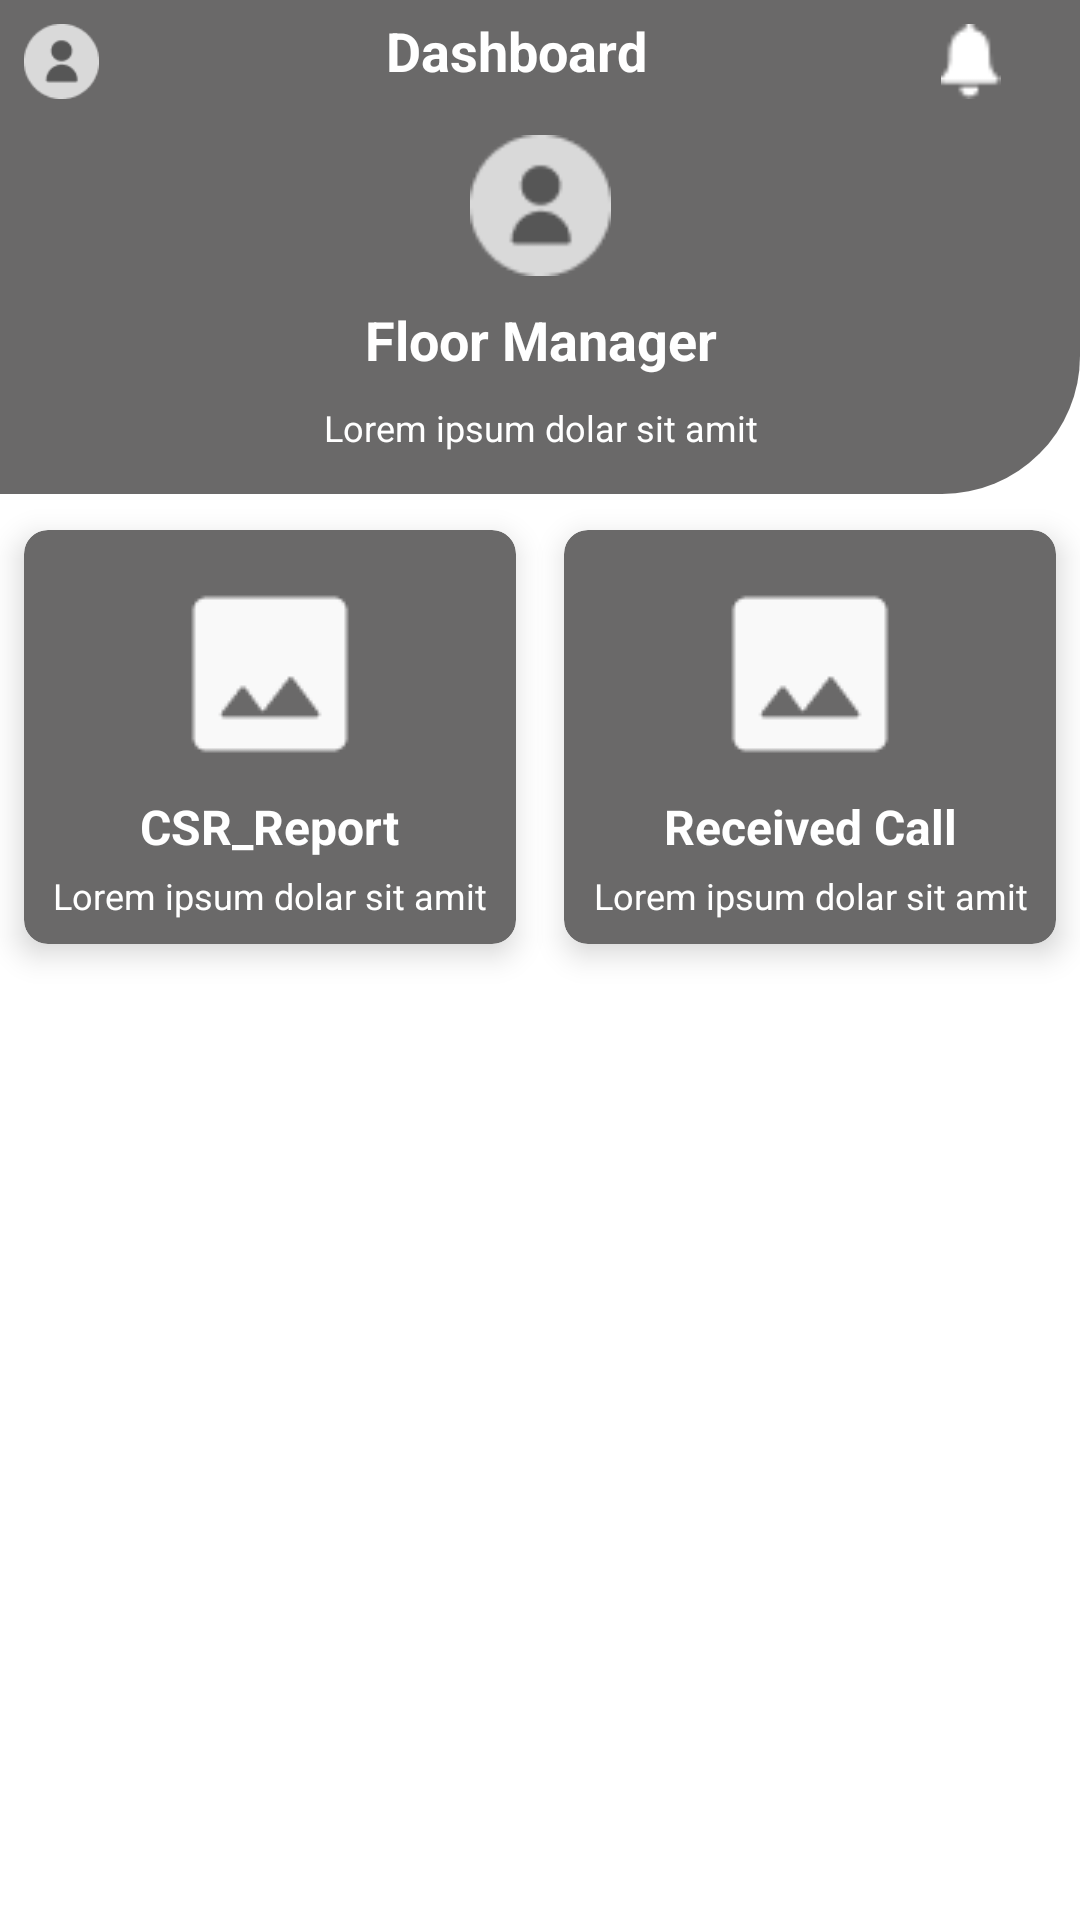

Here is an Android app screen rendered from its layout file. Give the layout XML and the strings, colors and styles it references.
<!-- AndroidManifest.xml: application theme Theme.QuranOrbitTeacher -->
<!-- res/layout/fragment_floor_manager_dashboard.xml -->
<?xml version="1.0" encoding="utf-8"?>
<androidx.constraintlayout.widget.ConstraintLayout xmlns:android="http://schemas.android.com/apk/res/android"
    xmlns:app="http://schemas.android.com/apk/res-auto"
    xmlns:tools="http://schemas.android.com/tools"
    android:layout_width="match_parent"
    android:layout_height="match_parent">

    <androidx.constraintlayout.widget.ConstraintLayout
        android:id="@+id/constraintLayout"
        android:layout_width="match_parent"
        android:layout_height="wrap_content"
        android:background="@drawable/form_design"
        android:paddingBottom="14dp"
        app:layout_constraintEnd_toEndOf="parent"
        app:layout_constraintStart_toStartOf="parent"
        app:layout_constraintTop_toTopOf="parent">

        <ImageView
            android:id="@+id/csr_profile"
            android:layout_width="25dp"
            android:layout_height="25dp"
            android:layout_marginStart="8dp"
            android:layout_marginTop="8dp"
            android:src="@drawable/profile"
            app:layout_constraintStart_toStartOf="parent"
            app:layout_constraintTop_toTopOf="parent" />

        <TextView
            android:id="@+id/textView102"
            android:layout_width="wrap_content"
            android:layout_height="wrap_content"
            android:padding="8dp"
            android:text="@string/dashboard"
            android:textAllCaps="false"
            android:textColor="@color/white"
            android:textSize="18sp"
            android:textStyle="bold"
            app:layout_constraintBottom_toBottomOf="@+id/csr_profile"
            app:layout_constraintEnd_toStartOf="@+id/notification"
            app:layout_constraintStart_toEndOf="@+id/csr_profile"
            app:layout_constraintTop_toTopOf="parent" />

        <ImageView
            android:id="@+id/notification"
            android:layout_width="25dp"
            android:layout_height="25dp"
            android:layout_marginEnd="24dp"
            android:src="@drawable/notification"
            app:layout_constraintBottom_toBottomOf="@+id/csr_profile"
            app:layout_constraintEnd_toEndOf="parent"
            app:layout_constraintTop_toTopOf="@+id/csr_profile"
            app:layout_constraintVertical_bias="0.0" />

        <ImageView
            android:id="@+id/circle_image"
            android:layout_width="47dp"
            android:layout_height="47dp"
            android:layout_marginTop="12dp"
            android:src="@drawable/profile"
            app:layout_constraintEnd_toEndOf="parent"
            app:layout_constraintStart_toStartOf="parent"
            app:layout_constraintTop_toBottomOf="@+id/csr_profile" />

        <TextView
            android:id="@+id/textView7"
            android:layout_width="wrap_content"
            android:layout_height="wrap_content"
            android:layout_marginTop="9dp"
            android:text="@string/floor_manager"
            android:textAllCaps="false"
            android:textColor="@color/white"
            android:textSize="18sp"
            android:textStyle="bold"
            app:layout_constraintEnd_toEndOf="@+id/circle_image"
            app:layout_constraintStart_toStartOf="@+id/circle_image"
            app:layout_constraintTop_toBottomOf="@+id/circle_image" />

        <TextView
            android:layout_width="wrap_content"
            android:layout_height="wrap_content"
            android:layout_marginTop="9dp"
            android:text="@string/lerom_ispum"
            android:textAllCaps="false"
            android:textColor="@color/white"
            android:textSize="12sp"
            app:layout_constraintEnd_toEndOf="@+id/textView7"
            app:layout_constraintStart_toStartOf="@+id/textView7"
            app:layout_constraintTop_toBottomOf="@+id/textView7" />

    </androidx.constraintlayout.widget.ConstraintLayout>

    <androidx.cardview.widget.CardView
        android:id="@+id/csr_report"
        android:layout_width="0dp"
        android:layout_height="wrap_content"
        android:layout_marginHorizontal="8dp"
        android:layout_marginTop="12dp"
        app:cardBackgroundColor="@color/primary_color"
        app:cardCornerRadius="8dp"
        app:cardElevation="6dp"
        app:layout_constraintEnd_toStartOf="@+id/received_call"
        app:layout_constraintHorizontal_bias="0.5"
        app:layout_constraintStart_toStartOf="parent"
        app:layout_constraintTop_toBottomOf="@+id/constraintLayout">

        <androidx.constraintlayout.widget.ConstraintLayout
            android:layout_width="match_parent"
            android:layout_height="match_parent"
            android:padding="8dp">

            <ImageView
                android:id="@+id/image1"
                android:layout_width="wrap_content"
                android:layout_height="wrap_content"
                android:padding="6dp"
                android:src="@drawable/photo"
                app:layout_constraintBottom_toTopOf="@+id/textView101"
                app:layout_constraintEnd_toEndOf="parent"
                app:layout_constraintHorizontal_bias="0.5"
                app:layout_constraintStart_toStartOf="parent"
                app:layout_constraintTop_toTopOf="parent" />

            <TextView
                android:id="@+id/textView101"
                android:layout_width="wrap_content"
                android:layout_height="wrap_content"
                android:text="@string/csr_report"
                android:textAllCaps="false"
                android:textColor="@color/white"
                android:textSize="16sp"
                android:textStyle="bold"
                app:layout_constraintBottom_toTopOf="@+id/textView11"
                app:layout_constraintEnd_toEndOf="@+id/image1"
                app:layout_constraintHorizontal_bias="0.5"
                app:layout_constraintStart_toStartOf="@+id/image1"
                app:layout_constraintTop_toBottomOf="@+id/image1" />

            <TextView
                android:id="@+id/textView11"
                android:layout_width="wrap_content"
                android:layout_height="wrap_content"
                android:layout_marginTop="4dp"
                android:text="@string/lorem_ipsum"
                android:textAllCaps="false"
                android:textColor="@color/white"
                android:textSize="12sp"
                app:layout_constraintBottom_toBottomOf="parent"
                app:layout_constraintEnd_toEndOf="@+id/textView101"
                app:layout_constraintHorizontal_bias="0.5"
                app:layout_constraintStart_toStartOf="@+id/textView101"
                app:layout_constraintTop_toBottomOf="@+id/textView101" />

        </androidx.constraintlayout.widget.ConstraintLayout>
    </androidx.cardview.widget.CardView>

    <androidx.cardview.widget.CardView
        android:id="@+id/received_call"
        android:layout_width="0dp"
        android:layout_height="wrap_content"
        android:layout_marginHorizontal="8dp"
        app:cardBackgroundColor="@color/primary_color"
        app:cardCornerRadius="8dp"
        app:cardElevation="6dp"
        app:layout_constraintBottom_toBottomOf="@+id/csr_report"
        app:layout_constraintEnd_toEndOf="parent"
        app:layout_constraintHorizontal_bias="0.5"
        app:layout_constraintStart_toEndOf="@+id/csr_report"
        app:layout_constraintTop_toTopOf="@+id/csr_report">

        <androidx.constraintlayout.widget.ConstraintLayout
            android:layout_width="match_parent"
            android:layout_height="match_parent"
            android:padding="8dp">

            <ImageView
                android:id="@+id/image"
                android:layout_width="wrap_content"
                android:layout_height="wrap_content"
                android:padding="6dp"
                android:src="@drawable/photo"
                app:layout_constraintBottom_toTopOf="@+id/textView10"
                app:layout_constraintEnd_toEndOf="parent"
                app:layout_constraintHorizontal_bias="0.5"
                app:layout_constraintStart_toStartOf="parent"
                app:layout_constraintTop_toTopOf="parent" />

            <TextView
                android:id="@+id/textView10"
                android:layout_width="wrap_content"
                android:layout_height="wrap_content"
                android:text="@string/received_call"
                android:textAllCaps="false"
                android:textColor="@color/white"
                android:textSize="16sp"
                android:textStyle="bold"
                app:layout_constraintBottom_toTopOf="@+id/textView12"
                app:layout_constraintEnd_toEndOf="@+id/image"
                app:layout_constraintHorizontal_bias="0.5"
                app:layout_constraintStart_toStartOf="@+id/image"
                app:layout_constraintTop_toBottomOf="@+id/image" />

            <TextView
                android:id="@+id/textView12"
                android:layout_width="wrap_content"
                android:layout_height="wrap_content"
                android:layout_marginTop="4dp"
                android:text="@string/lorem_ipsum"
                android:textAllCaps="false"
                android:textColor="@color/white"
                android:textSize="12sp"
                app:layout_constraintBottom_toBottomOf="parent"
                app:layout_constraintEnd_toEndOf="@+id/textView10"
                app:layout_constraintHorizontal_bias="0.5"
                app:layout_constraintStart_toStartOf="@+id/textView10"
                app:layout_constraintTop_toBottomOf="@+id/textView10" />

        </androidx.constraintlayout.widget.ConstraintLayout>
    </androidx.cardview.widget.CardView>


</androidx.constraintlayout.widget.ConstraintLayout>
<!-- resources referenced by this layout -->
<resources>
  <color name="primary_color">#6A6969</color>
  <color name="white">#FFFFFFFF</color>
  <!-- drawable form_design (drawable) -->
  <?xml version="1.0" encoding="utf-8"?>
  <shape xmlns:android="http://schemas.android.com/apk/res/android"
      android:shape="rectangle">
  
      <gradient
          android:angle="90"
          android:startColor="@color/primary_color"
          android:endColor="@color/primary_color"
          android:type="linear"/>
      <corners
          android:bottomRightRadius="46dp"
          />
  </shape>
  <!-- drawable notification: png bitmap (drawable, 292 bytes) -->
  <!-- drawable photo: png bitmap (drawable, 684 bytes) -->
  <!-- drawable profile: png bitmap (drawable, 1108 bytes) -->
  <string name="csr_report">CSR_Report</string>
  <string name="dashboard">Dashboard</string>
  <string name="floor_manager">Floor Manager</string>
  <string name="lerom_ispum">Lorem ipsum dolar sit amit</string>
  <string name="lorem_ipsum">Lorem ipsum dolar sit amit</string>
  <string name="received_call">Received Call</string>
  <style name="Theme.QuranOrbitTeacher" parent="Theme.MaterialComponents.DayNight.NoActionBar">
          
          <item name="colorPrimary">@color/purple_500</item>
          <item name="colorPrimaryVariant">@color/purple_700</item>
          <item name="colorOnPrimary">@color/white</item>
          
          <item name="colorSecondary">@color/teal_200</item>
          <item name="colorSecondaryVariant">@color/teal_700</item>
          <item name="colorOnSecondary">@color/black</item>
          
          <item name="android:statusBarColor">?attr/colorPrimaryVariant</item>
          
      </style>
  <color name="purple_500">#FF6200EE</color>
  <color name="purple_700">#FF3700B3</color>
  <color name="teal_200">#FF03DAC5</color>
  <color name="teal_700">#FF018786</color>
  <color name="black">#FF000000</color>
</resources>
